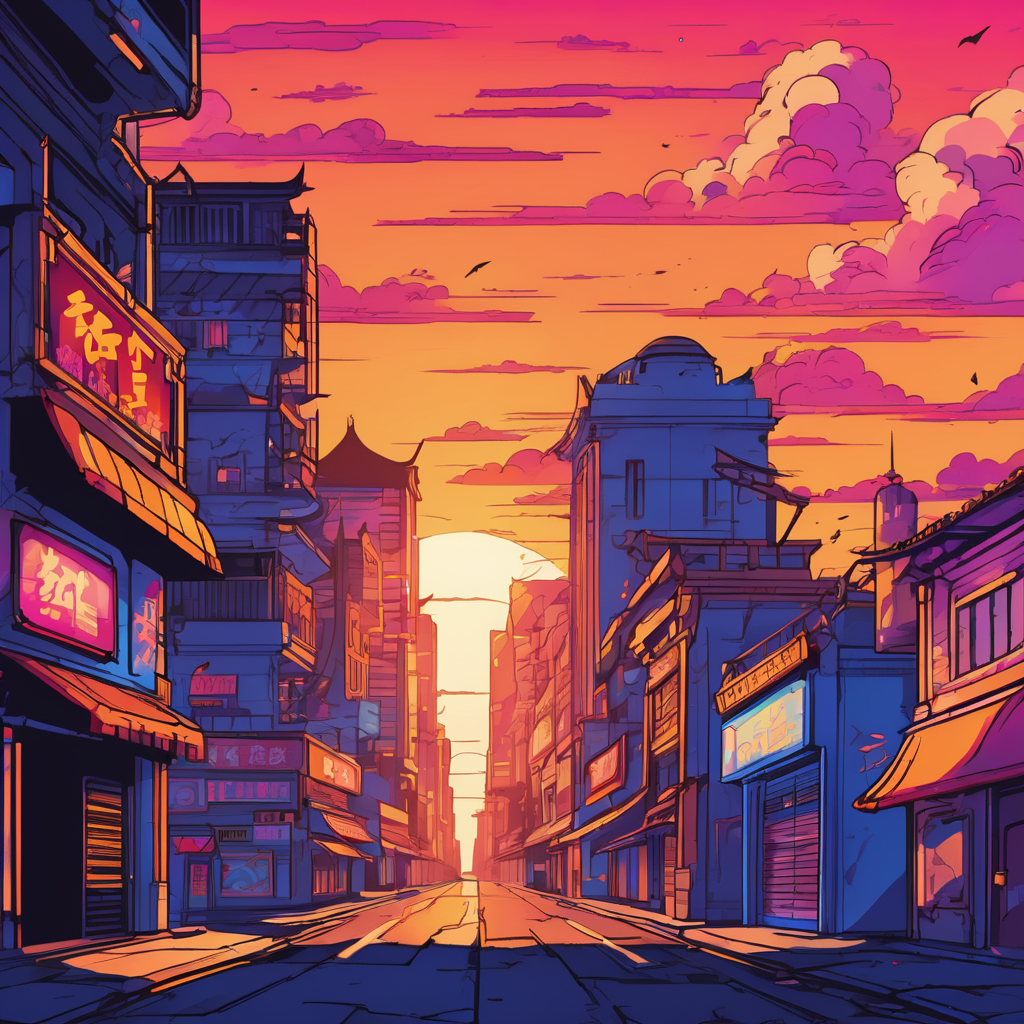
Generation parameters embedded in this image by AUTOMATIC1111 Stable Diffusion web UI or a fork of it (Forge, ...) (PNG 'parameters' text chunk):
Street Fighter style skyline city, at sunset . Vibrant, dynamic, arcade, 2D fighting game, highly detailed, reminiscent of Street Fighter series
Negative prompt: 3D, realistic, modern, photorealistic, turn-based strategy
Steps: 20, Sampler: DPM++ 2M SDE Karras, CFG scale: 7, Seed: 2961052946, Size: 1024x1024, Model hash: 0f1b80cfe8, Model: dreamshaperXL10_alpha2Xl10, Style Selector Enabled: True, Style Selector Randomize: False, Style Selector Style: base, Version: v1.5.1-2-g4844bacd